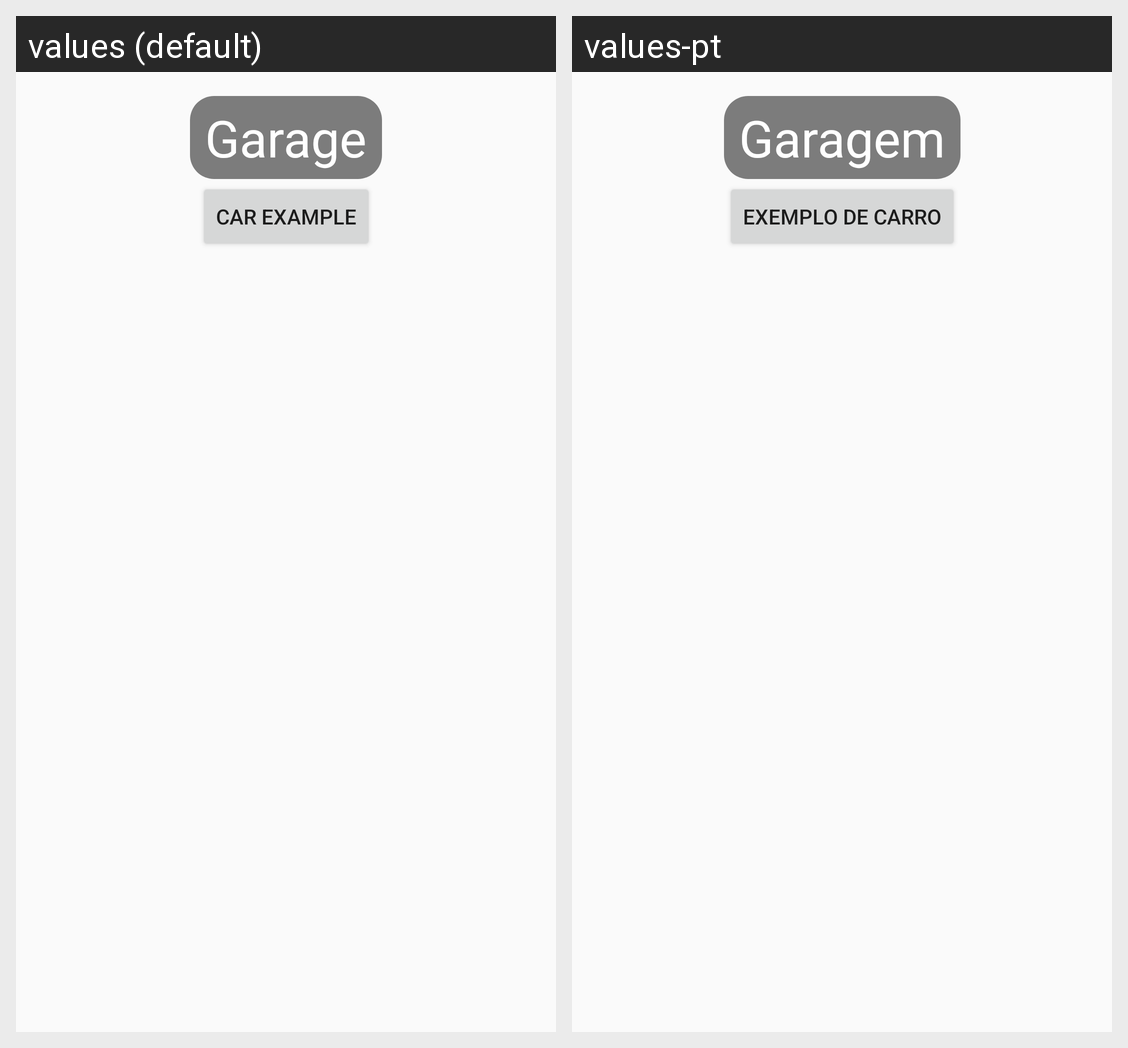

The Android screen above is rendered under two locales of the same app. Produce the string resources it draws, with the default and per-locale values.
Android screen res/layout/activity_garagem.xml rendered under 2 locales, left to right: values (default), values-pt. Device: Nexus 5 (rendered at 1080×1920; each locale shown at half size, 540×960, under a caption strip naming it); theme Theme.CarBuddy.
Strings drawn on this screen, with the default value and each locale's value (text and hints the layout hard-codes, and strings that could not be matched under every locale, appear in the picture but are not listed):

Garage
  values: Garage
  values-pt: Garagem

CarExample
  values: Car Example
  values-pt: Exemplo de carro
